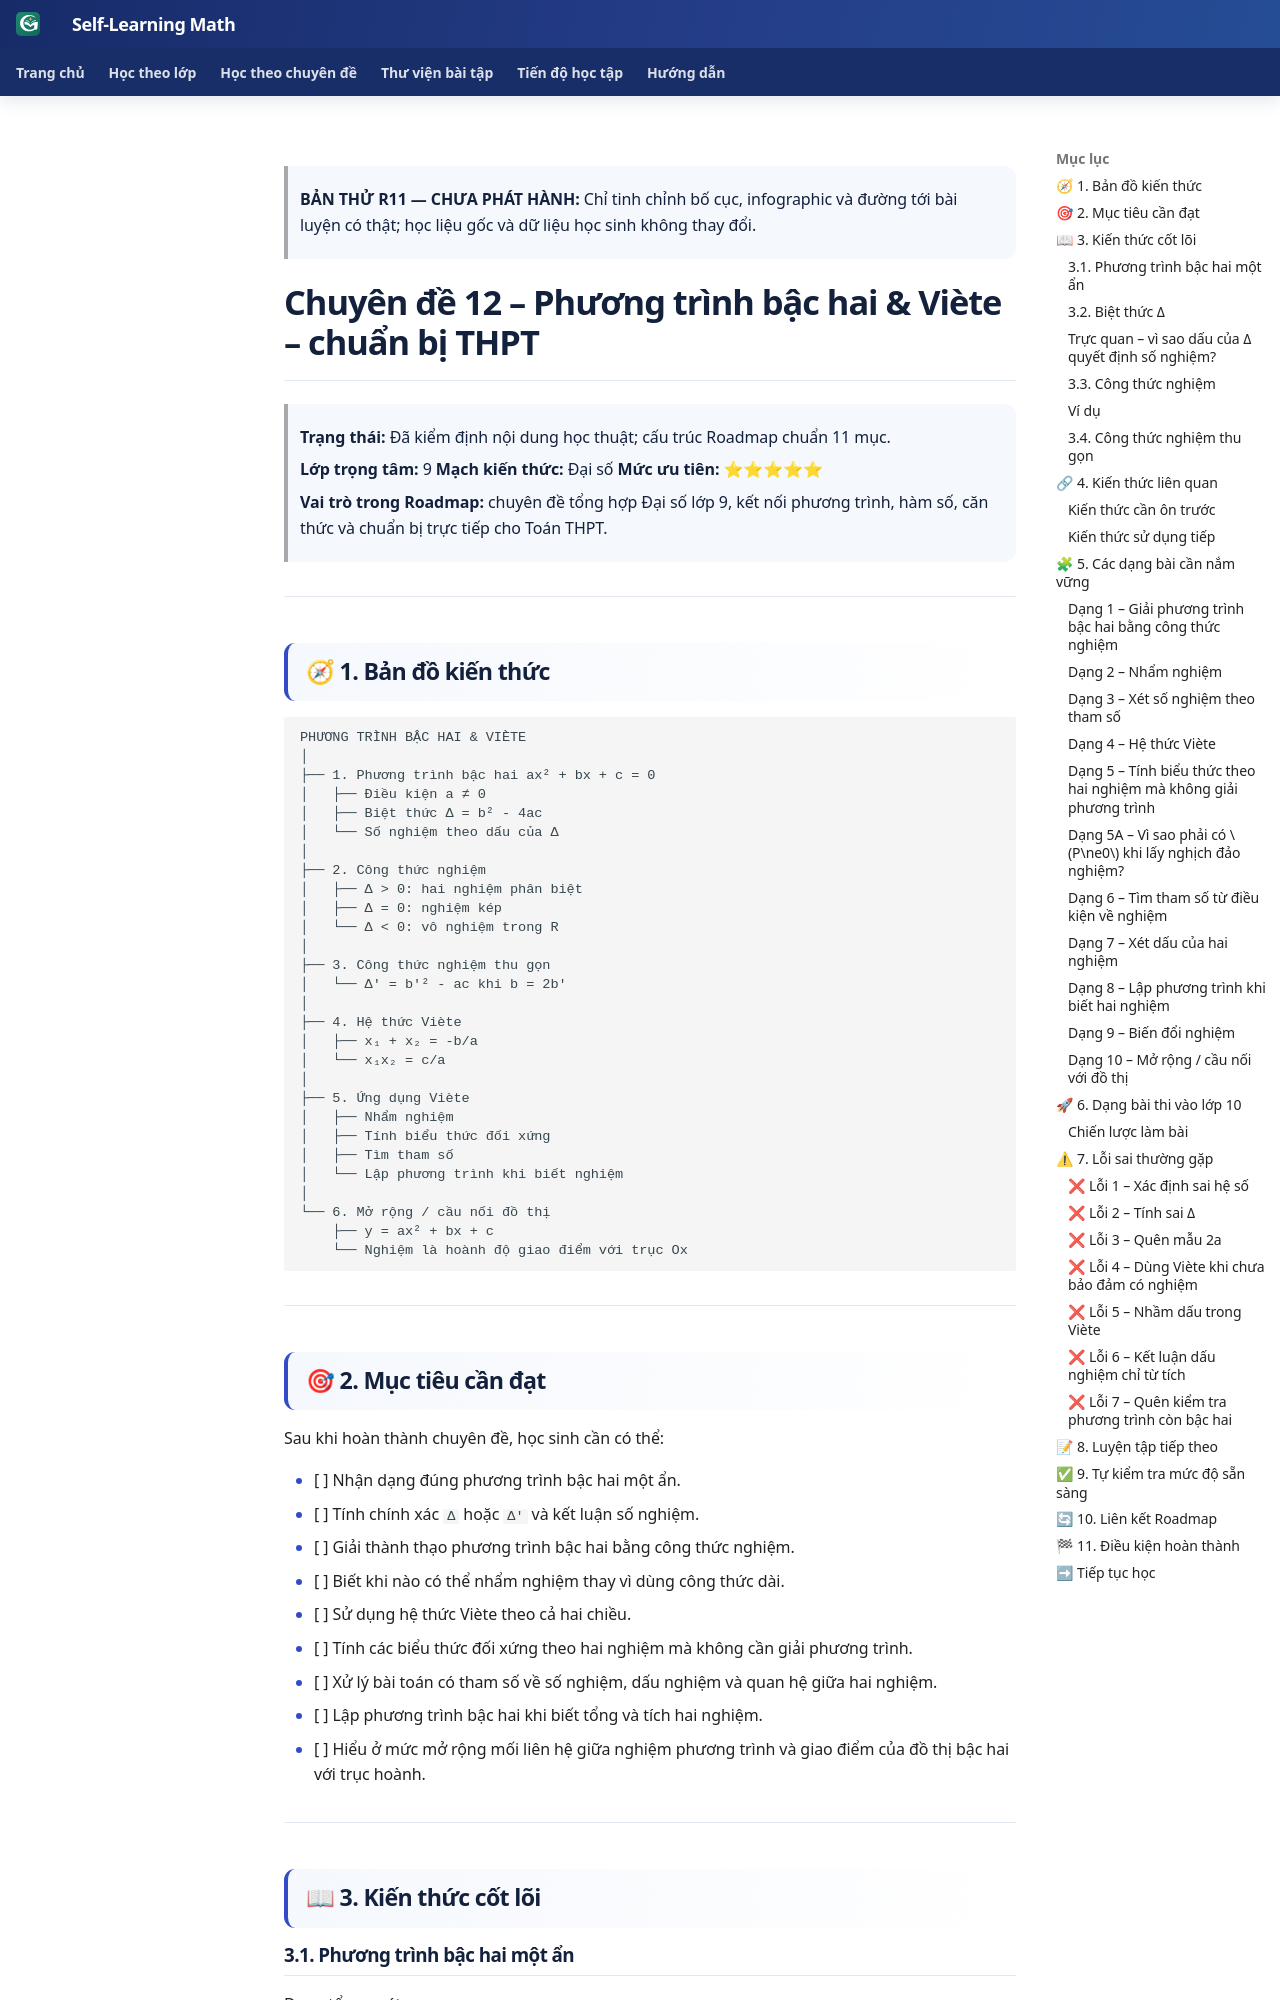

repository: TMA2015/roadmap-toan-thcs · page: kien-thuc/12-phuong-trinh-bac-hai-viete/preview-composition-r11/index.html · generator: mkdocs

> **BẢN THỬ R11 — CHƯA PHÁT HÀNH:** Chỉ tinh chỉnh bố cục, infographic và đường tới bài luyện có thật; học liệu gốc và dữ liệu học sinh không thay đổi.

<link rel="stylesheet" href="../../../assets/stylesheets/math-knowledge-composition-v1.css">

# Chuyên đề 12 – Phương trình bậc hai & Viète – chuẩn bị THPT


> **Trạng thái:** Đã kiểm định nội dung học thuật; cấu trúc Roadmap chuẩn 11 mục.
>
> **Lớp trọng tâm:** 9
> **Mạch kiến thức:** Đại số
> **Mức ưu tiên:** ⭐⭐⭐⭐⭐

> **Vai trò trong Roadmap:** chuyên đề tổng hợp Đại số lớp 9, kết nối phương trình, hàm số, căn thức và chuẩn bị trực tiếp cho Toán THPT.
>

---

## 🧭 1. Bản đồ kiến thức

```text
PHƯƠNG TRÌNH BẬC HAI & VIÈTE
│
├── 1. Phương trình bậc hai ax² + bx + c = 0
│   ├── Điều kiện a ≠ 0
│   ├── Biệt thức Δ = b² - 4ac
│   └── Số nghiệm theo dấu của Δ
│
├── 2. Công thức nghiệm
│   ├── Δ > 0: hai nghiệm phân biệt
│   ├── Δ = 0: nghiệm kép
│   └── Δ < 0: vô nghiệm trong R
│
├── 3. Công thức nghiệm thu gọn
│   └── Δ' = b'² - ac khi b = 2b'
│
├── 4. Hệ thức Viète
│   ├── x₁ + x₂ = -b/a
│   └── x₁x₂ = c/a
│
├── 5. Ứng dụng Viète
│   ├── Nhẩm nghiệm
│   ├── Tính biểu thức đối xứng
│   ├── Tìm tham số
│   └── Lập phương trình khi biết nghiệm
│
└── 6. Mở rộng / cầu nối đồ thị
    ├── y = ax² + bx + c
    └── Nghiệm là hoành độ giao điểm với trục Ox
```


---
